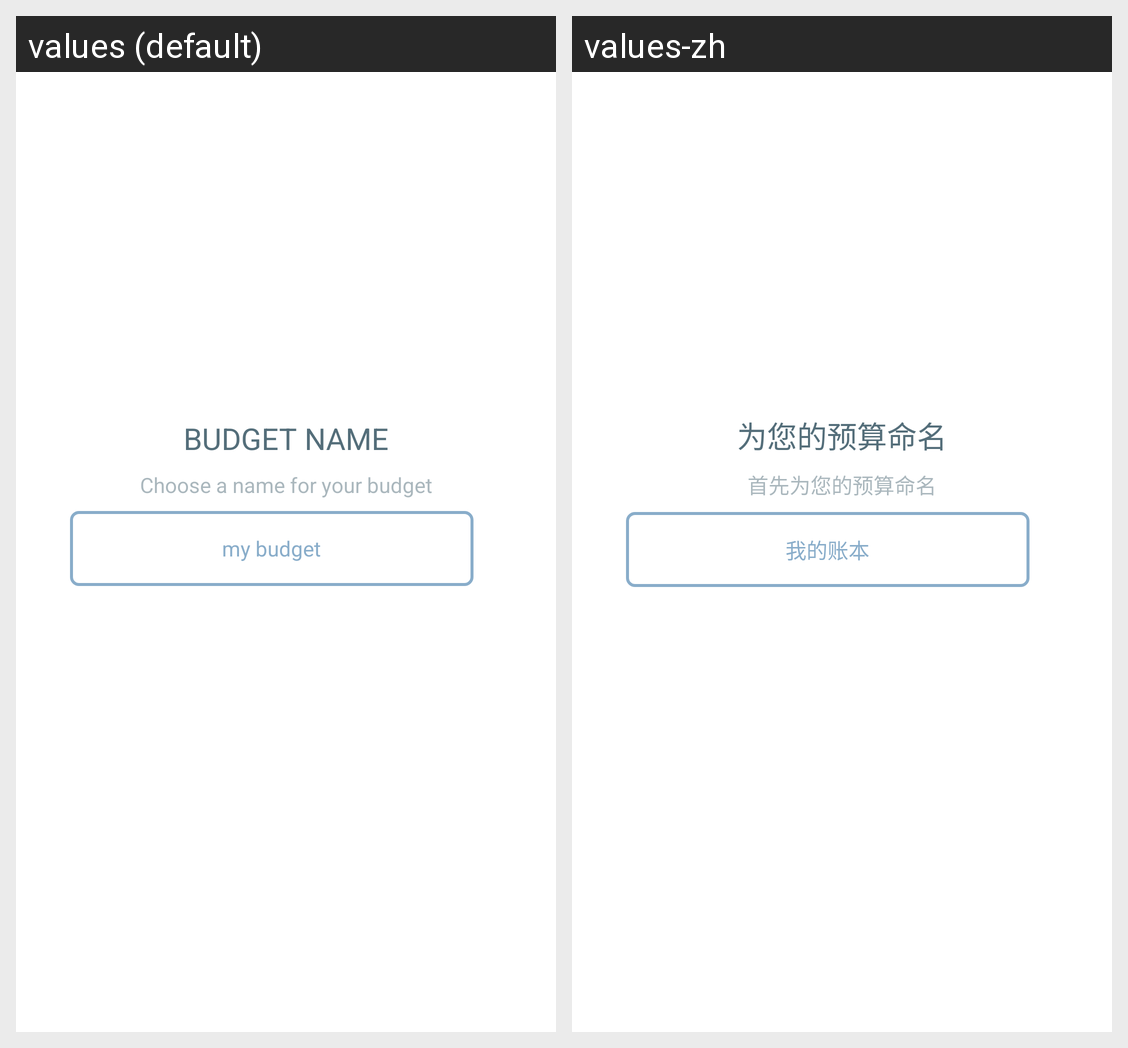

The Android screen above is rendered under two locales of the same app. Produce the string resources it draws, with the default and per-locale values.
Android screen res/layout/fragment_create_bug_get_name.xml rendered under 2 locales, left to right: values (default), values-zh. Device: Nexus 5 (rendered at 1080×1920; each locale shown at half size, 540×960, under a caption strip naming it); theme NoTitleTheme.
Strings drawn on this screen, with the default value and each locale's value (text and hints the layout hard-codes, and strings that could not be matched under every locale, appear in the picture but are not listed):

budget_name
  values: BUDGET NAME
  values-zh: 为您的预算命名

my_budget
  values: my budget
  values-zh: 我的账本

choose_a_name_for_your_budget
  values: Choose a name for your budget
  values-zh: 首先为您的预算命名
